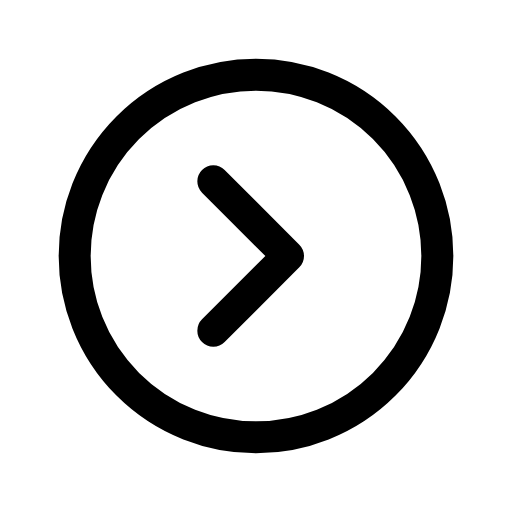
t = 0.00 s
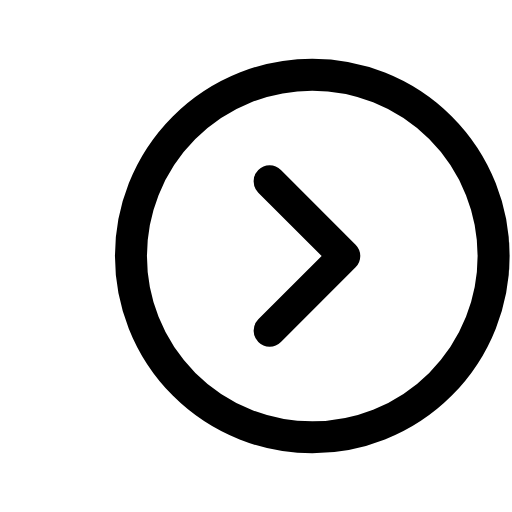
t = 0.14 s
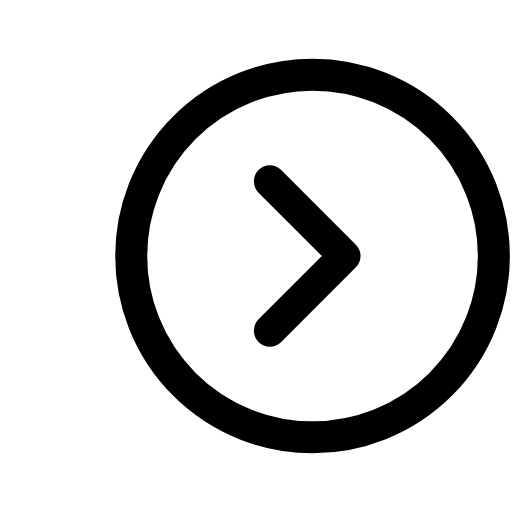
t = 0.21 s
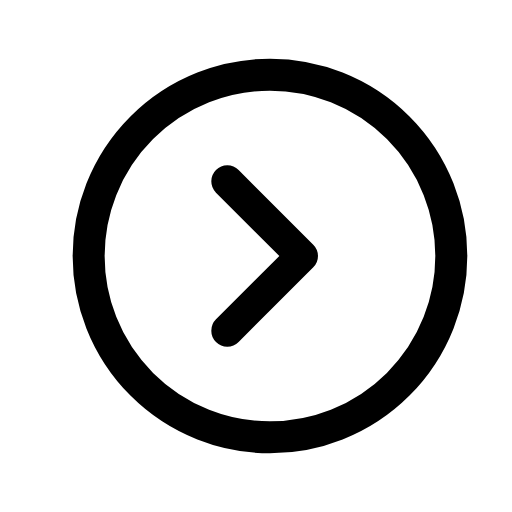
t = 0.39 s
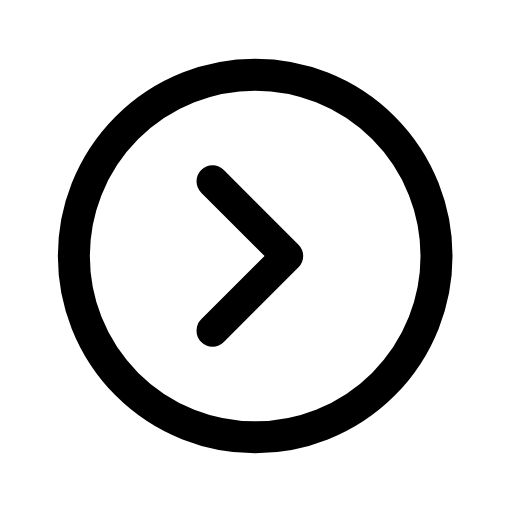
t = 0.49 s
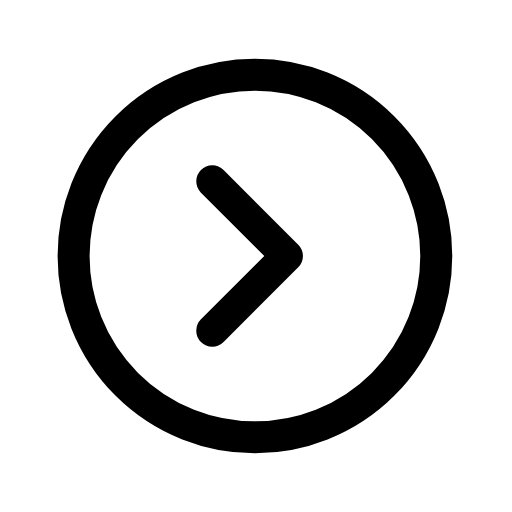
t = 0.60 s

The animated SVG that drew these frames (rendered in a browser with its animation timeline set to each time). Animation: 1 CSS @keyframes rule; one cycle of 0.70 s, repeats indefinitely.

<svg xmlns="http://www.w3.org/2000/svg" viewBox="0 0 24 24" width="24" height="24" class="rd-a-circle-chevron-right" data-rd-animate="hover"><style>.rd-a-circle-chevron-right{overflow:visible}.rd-a-circle-chevron-right *{transform-box:view-box}@media (prefers-reduced-motion:no-preference){.rd-a-circle-chevron-right[data-rd-animate="hover"]:hover .a,:hover>.rd-a-circle-chevron-right[data-rd-animate="parent"] .a,.rd-a-circle-chevron-right[data-rd-animate="play"] .a,.rd-a-circle-chevron-right[data-rd-animate="loop"] .a{animation:rd-circle-chevron-right-m calc(0.7s*var(--rd-speed,1)) cubic-bezier(.34,1.3,.5,1)}.rd-a-circle-chevron-right[data-rd-animate="loop"] *{animation-iteration-count:infinite!important}@keyframes rd-circle-chevron-right-m{0%,100%{translate:0 0}40%{translate:2.6px 0}}}</style><g fill="none" stroke="currentColor" stroke-linecap="round" stroke-linejoin="round" stroke-width="1.5"><g class="a"><circle cx="12" cy="12" r="8.5"/><path d="M10 8.5L13.5 12 10 15.5"/></g></g></svg>
